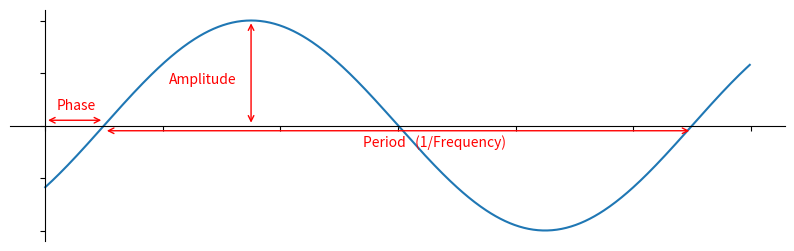

Reproduce this figure in Python. (Note: this script raises an exception after producing the figure.)
import matplotlib.pyplot as plt
import numpy as np

Fs = 1000
Ts = 1 / Fs

f = 2
T = 1 / f
phi = 0.1 * T
t = np.arange(0, 600) * Ts
x = np.sin(f * 2 * np.pi * (t - phi))

fig, ax = plt.subplots(figsize=(10, 3))

# Plot stuff
ax.plot(t, x)
arrowstyle = '<->'
ax.text(T / 4 - 0.02, 0.4, 'Amplitude', color='r')
ax.annotate(text='', xy=(T / 4 + phi, 0), xytext=(T / 4 + phi, 1), arrowprops=dict(color='red', arrowstyle=arrowstyle))  # amplitude

ax.text(T / 2 + 0.02, -0.2, 'Period   (1/Frequency)', color='r')
ax.annotate(text='', xy=(phi, -0.05), xytext=(T + phi, -0.05), arrowprops=dict(color='red', arrowstyle=arrowstyle))

ax.text(0.01, 0.15, 'Phase', color='r')
ax.annotate(text='', xy=(0, 0.05), xytext=(phi, 0.05), arrowprops=dict(color='red', arrowstyle=arrowstyle))

# set the x-spine (see below for more info on `set_position`)
ax.spines['left'].set_position('zero')

# turn off the right spine/ticks
ax.spines['right'].set_color('none')
ax.yaxis.tick_left()

# set the y-spine
ax.spines['bottom'].set_position('zero')

# turn off the top spine/ticks
ax.spines['top'].set_color('none')
ax.xaxis.tick_bottom()

# Turn off tick numbering/labels
ax.set_xticklabels([])
ax.set_yticklabels([])

plt.show()

fig.savefig('../_static/amplitude_phase_period.svg', bbox_inches='tight')
